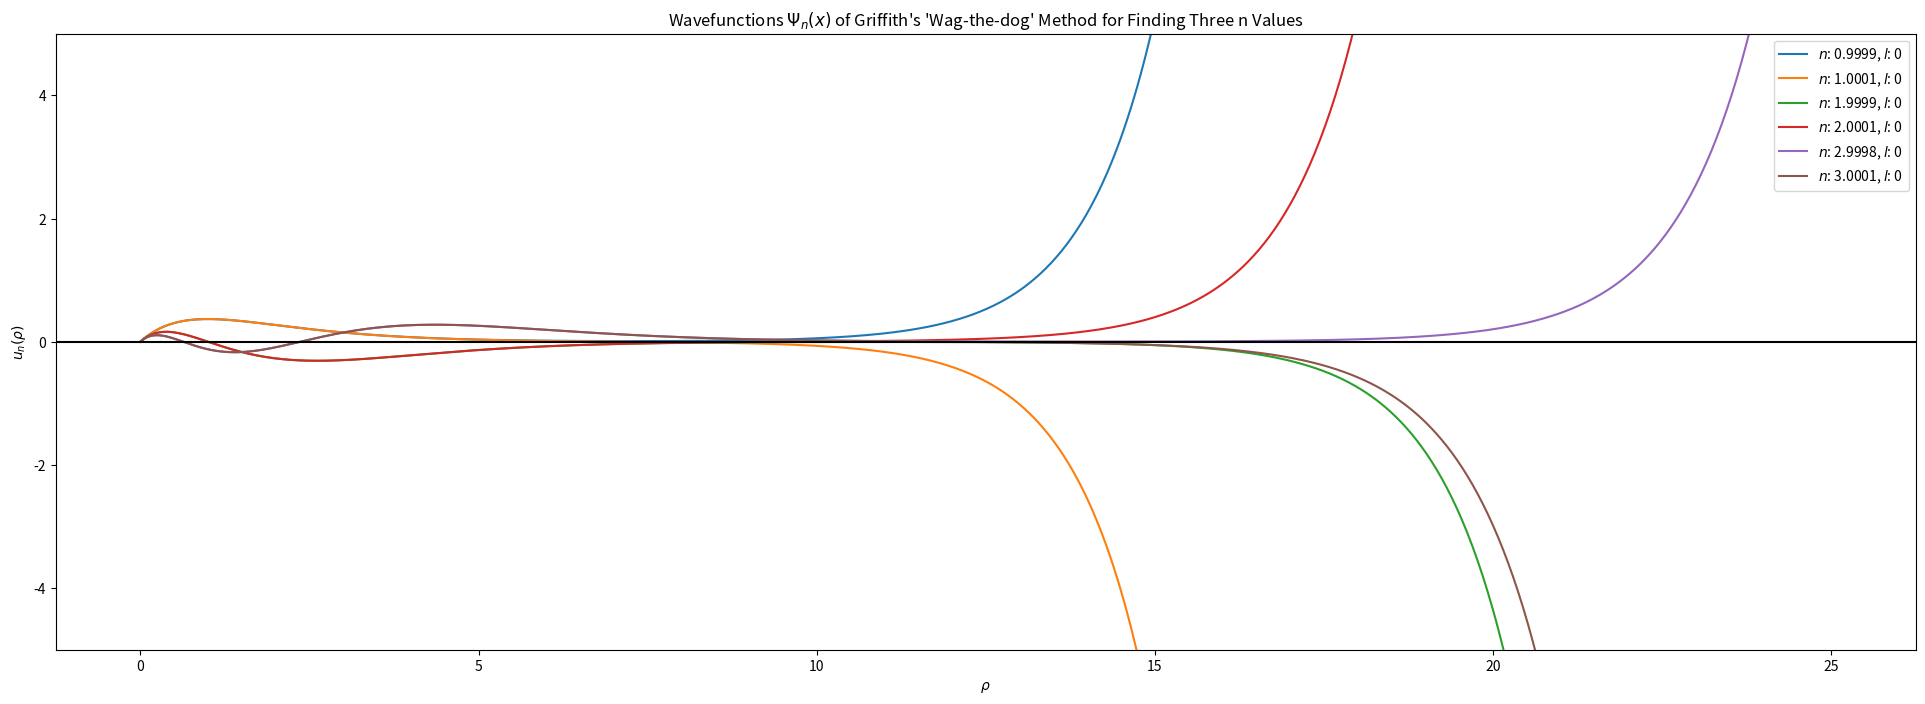
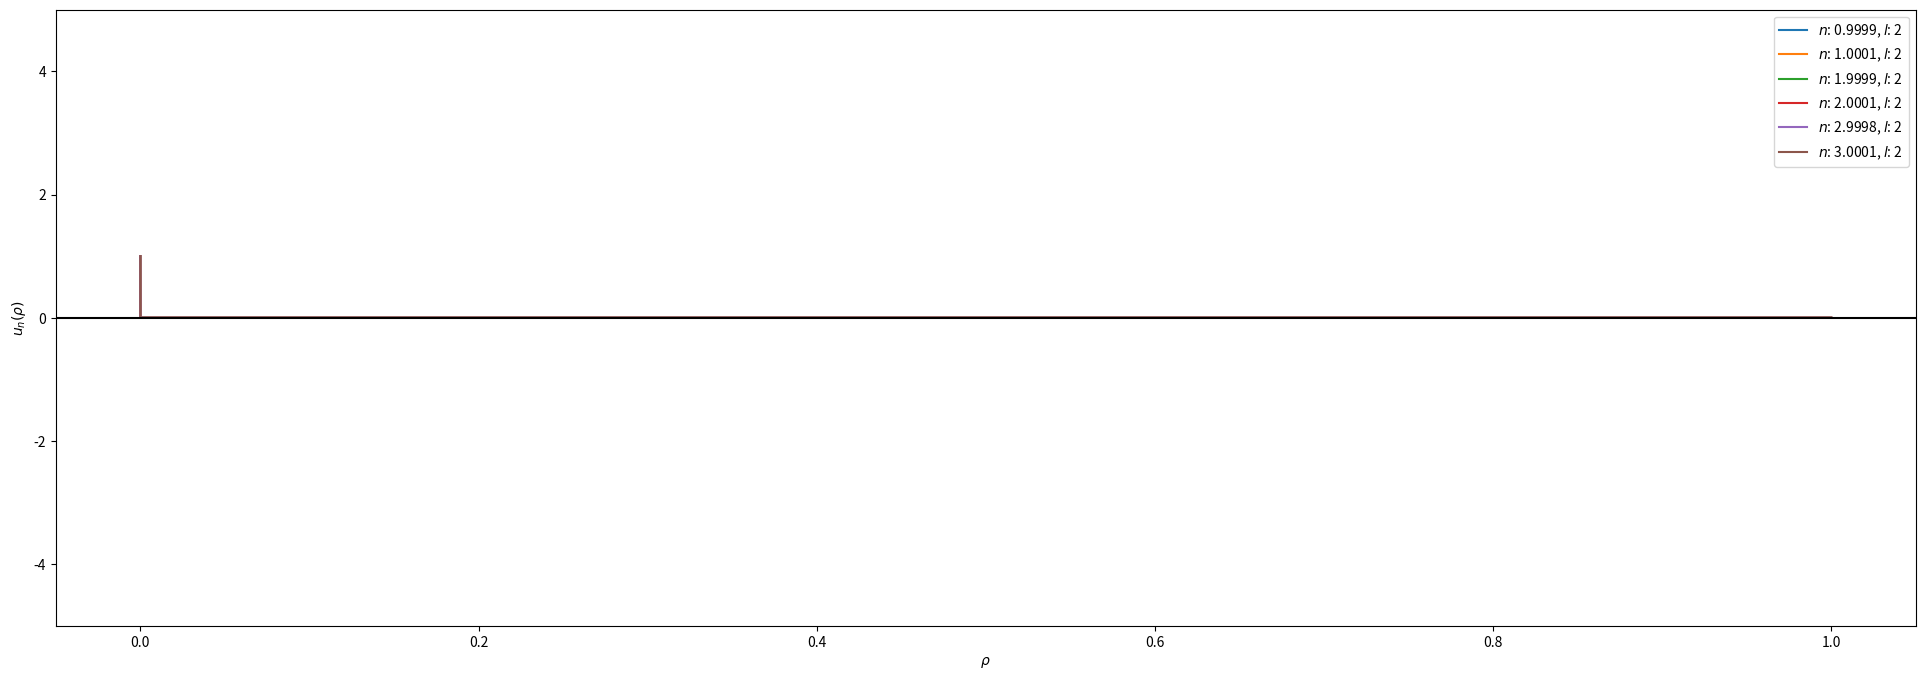
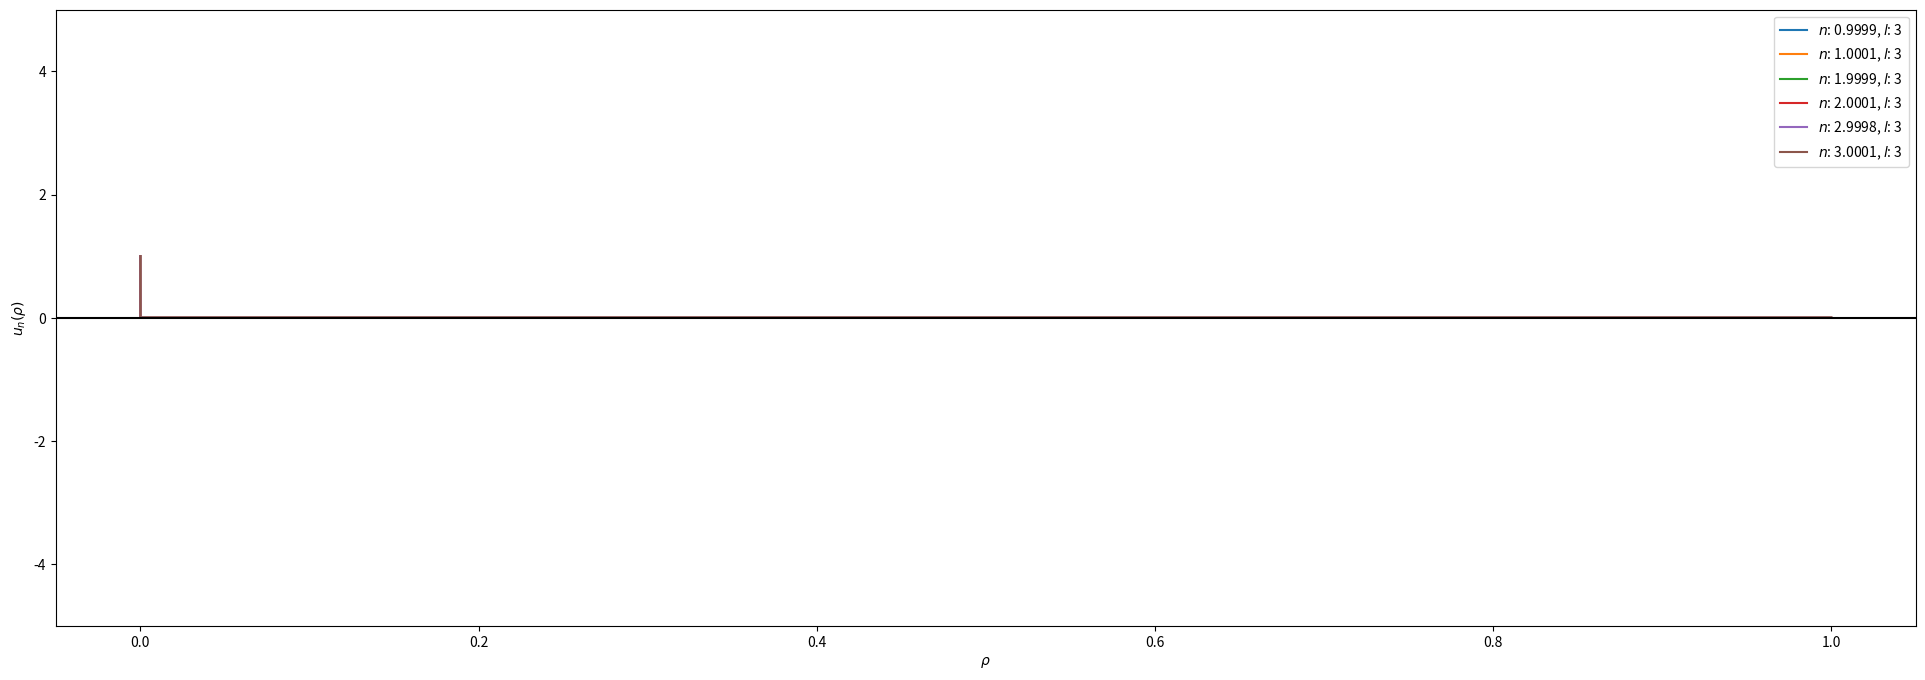

Write the Python code that produced these figures, in order.
#!/usr/bin/env python
# coding: utf-8

# # Finding Bohr Energies in Hydrogen
# 
# We can use the 'wag the dog' method to find Bohr energies in the Hydrogen atom. From the book, we know that
# 
# $$
# \frac{d^2u}{d\rho^2} = \left[ 1-\frac{\rho_0}{\rho}+\frac{l(l+1)}{\rho^2} \right] u
# $$

# Let's let 
# 
# $$
# \rho_0 = 2n
# $$
# 
# Then we can find the discrete energy levels using the 'wag the dog' method. We'll do it for 3 discrete $n$ for each $l \in \{0,1,2\}$

# In[1]:


import numpy as np
from scipy.integrate import solve_ivp
import matplotlib.pyplot as plt

def wag_the_dog(x_range=(0.0000001,25), n_values=np.linspace(0.9, 1.1, 10), initial_values=(1.,0.), l=0):
    positions = np.linspace(x_range[0], x_range[1], 1000)
    plt.figure(figsize=(24,8))

    for n_value in n_values:  
        # Differential equation
        psi_prime = lambda rho, psi, n: [psi[1], (1-(2*n/(rho)) + (l*(l+1)/(rho**2)))*psi[0]]

        # Solve differential equation using scipy
        sol = solve_ivp(psi_prime, x_range, initial_values, t_eval=positions, args=[n_value])

        # Plot solution
        plt.plot(positions, sol.y[0], label=fr'$n$: {n_value:.4f}, $l$: {l}')

    # Plotting configuration
    plt.legend()
    plt.axhline(c='black')
    plt.xlabel(r'$\rho$')
    plt.ylabel(r'$u_n(\rho)$')
    plt.ylim(-5,5)
    plt.title(r"Wavefunctions $\Psi_n(x)$ of Griffith's 'Wag-the-dog' Method for Finding Three n Values")
    plt.show()


# # Visualization
# for $l=0$:

# In[2]:


wag_the_dog(initial_values=(0., 1.), n_values=[0.9999, 1.0001, 1.9999, 2.0001, 2.9998, 3.0001], l=0)


# for $l=1$, our initial value problem becomes a boundary value problem. This is due to $u(1)=1, u'(0)=0$

# In[3]:


from scipy.integrate import solve_bvp
def wag_the_dog2(x_range=(0.0000001,25), n_values=np.linspace(0.9, 1.1, 10), initial_u=1., initial_up=0., l=0):
    positions = np.linspace(x_range[0], x_range[1], 1000)
    plt.figure(figsize=(24,8))

    for n_value in n_values:  
        # Differential equation
        u_pp = lambda rho, u: [u[1], (1 - (2*n_value/(rho)) + (l*(l+1)/(rho**2)))*u[0]]
        bc   = lambda u1, u2: [u1[0]-initial_u, u2[0]-initial_up]

        sol = solve_bvp(u_pp, bc, [0.0000001, 1.], [[0.,0.],[1.,0.]])

        # Plot solution
        plt.plot(sol.x, sol.y[0], label=fr'$n$: {n_value:.4f}, $l$: {l}')

    # Plotting configuration
    plt.legend()
    plt.axhline(c='black')
    plt.xlabel(r'$\rho$')
    plt.ylabel(r'$u_n(\rho)$')
    plt.ylim(-5,5)
    plt.show()

wag_the_dog2(x_range=(1,25), n_values=[0.9999, 1.0001, 1.9999, 2.0001, 2.9998, 3.0001], l=2)


# $l=2$
# 

# In[4]:


wag_the_dog2(x_range=(1,25), n_values=[0.9999, 1.0001, 1.9999, 2.0001, 2.9998, 3.0001], l=3)


# In[ ]:




